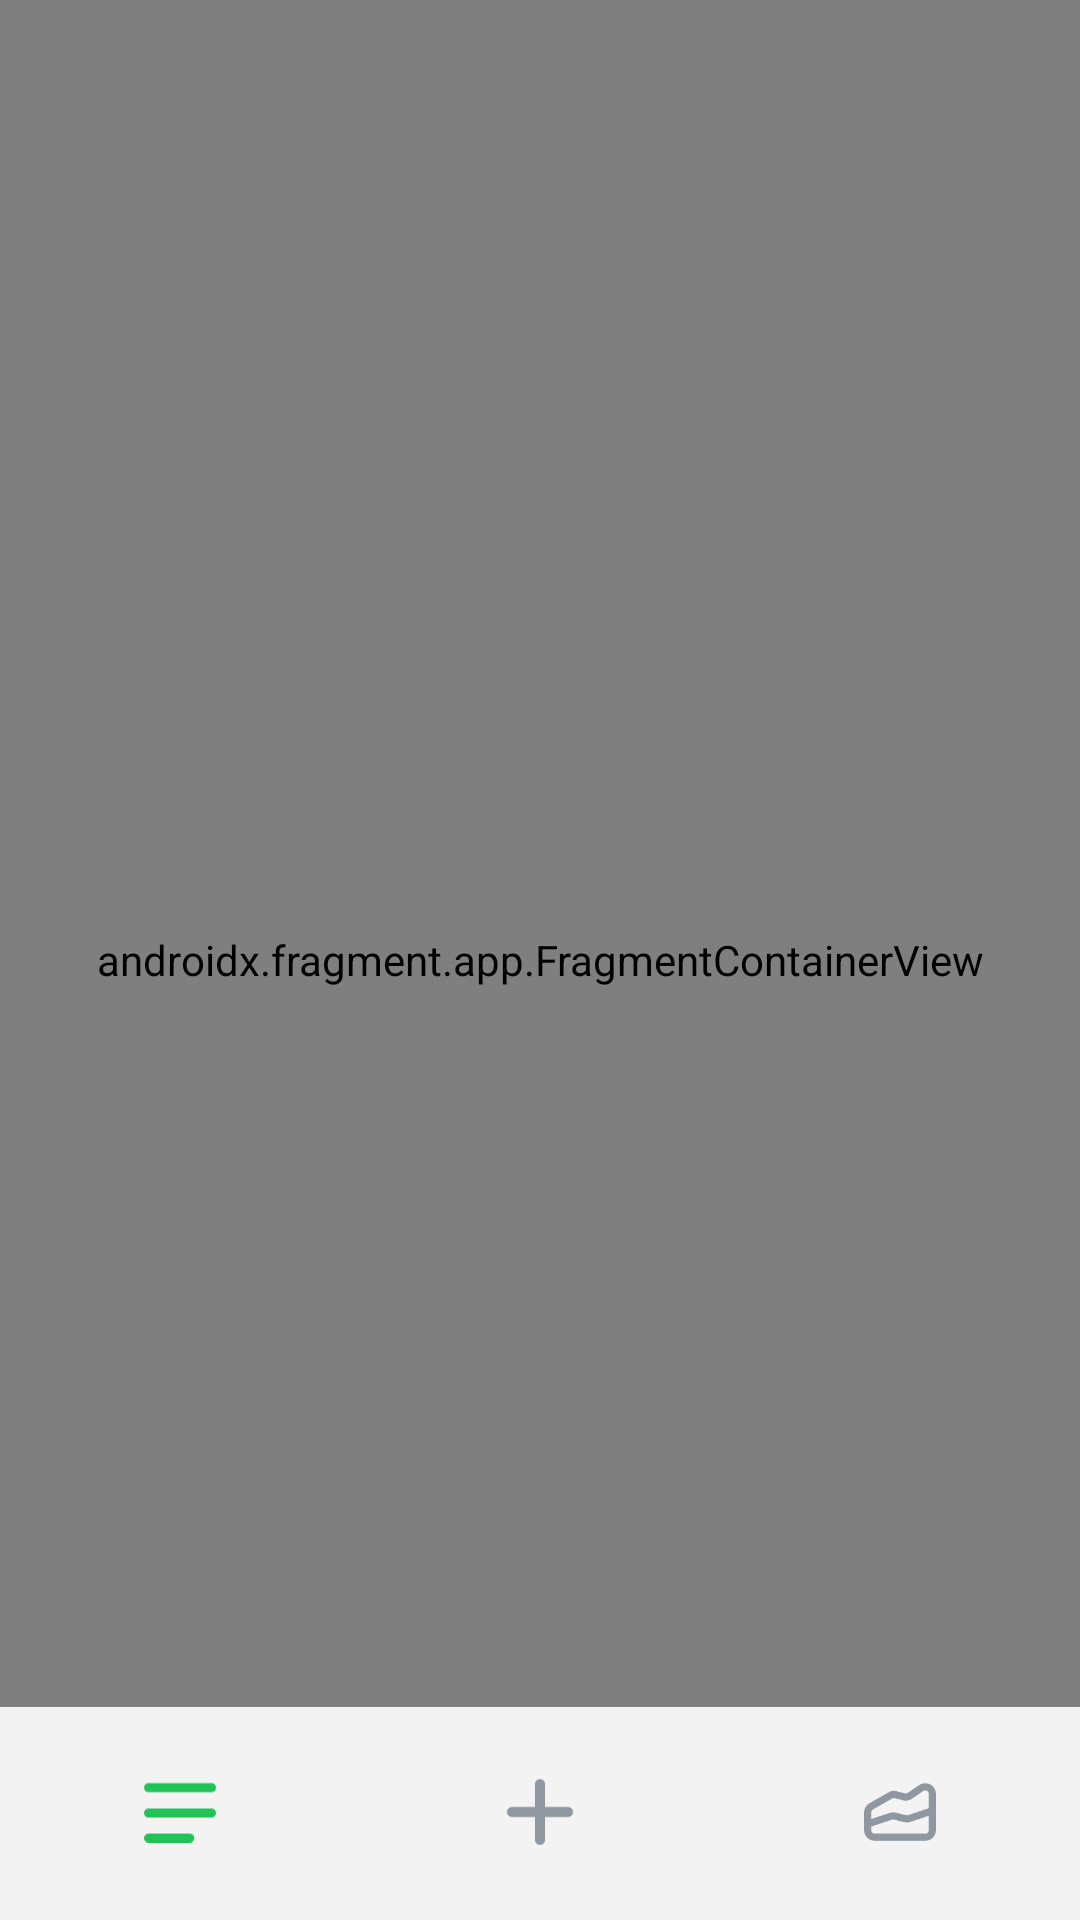

Write the Android layout XML for this screen, with the resource values it uses.
<!-- AndroidManifest.xml: application theme Theme.Light -->
<!-- res/layout/activity_main.xml -->
<?xml version="1.0" encoding="utf-8"?>
<RelativeLayout xmlns:android="http://schemas.android.com/apk/res/android"
    xmlns:app="http://schemas.android.com/apk/res-auto"
    xmlns:tools="http://schemas.android.com/tools"
    android:layout_width="match_parent"
    android:layout_height="match_parent"
    tools:context=".MainActivity">

    <androidx.fragment.app.FragmentContainerView
        android:id="@+id/nav_host_fragment"
        android:name="androidx.navigation.fragment.NavHostFragment"
        android:layout_width="match_parent"
        android:layout_height="match_parent"
        app:defaultNavHost="true"
        app:navGraph="@navigation/nav_graph" />

    <com.google.android.material.bottomnavigation.BottomNavigationView
        android:id="@+id/bottom_nav"
        style="@style/Widget.App.BottomNavigationView"
        android:layout_width="match_parent"
        android:layout_height="wrap_content"
        android:layout_alignParentBottom="true"
        android:background="@color/backing_light"
        android:paddingTop="15dp"
        app:itemBackground="@android:color/transparent"

        app:itemIconTint="@drawable/bottom_navigation_colors"
        app:menu="@menu/bottom_nav_menu" />

</RelativeLayout>
<!-- resources referenced by this layout -->
<resources>
  <color name="backing_light">#F3F3F3</color>
  <!-- drawable bottom_navigation_colors (drawable) -->
  <?xml version="1.0" encoding="utf-8"?>
  <selector xmlns:android="http://schemas.android.com/apk/res/android">
      <item android:state_checked="true" android:color="@color/primary"/>
      <item android:color="@color/subtext"/>
  </selector>
  <style name="Widget.App.BottomNavigationView" parent="Widget.MaterialComponents.BottomNavigationView">
          <item name="itemBackground">@null</item>
      </style>
  <style name="Theme.Light" parent="Theme.Material3.DayNight.NoActionBar">
          <item name="colorPrimary">@color/highlight</item>
          <item name="colorPrimaryDark">@color/backing_light</item>
          <item name="android:windowLightStatusBar">true</item>
          <item name="android:navigationBarColor">@color/backing_light</item>
          <item name="android:colorBackground">@color/backing_light</item>
          <item name="highlight">@color/highlight</item>
          <item name="module">@color/module</item>
          <item name="backing_light">@color/backing_light</item>
  
      </style>
  <color name="primary">#21C358</color>
  <color name="subtext">#8F98A0</color>
  <color name="highlight">#E9E9E9</color>
  <color name="module">#FFFFFF</color>
</resources>
